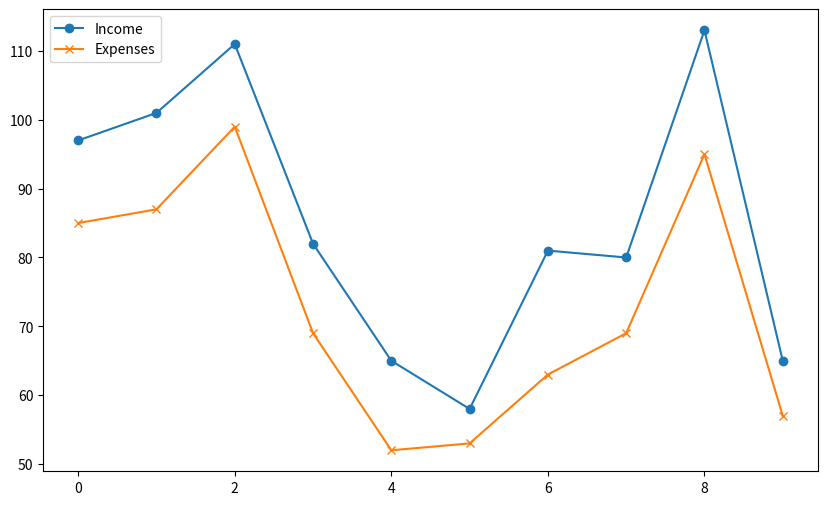

The matplotlib source for this figure:
import matplotlib.pyplot as plt
import numpy as np
import pandas as pd

# Set figure default figure size
plt.rcParams["figure.figsize"] = (10, 6)
# Create a random number generator for reproducibility
rng = np.random.default_rng(1111)

x = np.array(range(10))
y = rng.integers(10, 100, 10)
z = y + rng.integers(5, 20, 10)
plt.plot(x, z, linestyle="-", marker="o", label="Income")
plt.plot(x, y, linestyle="-", marker="x", label="Expenses")
plt.legend()
#plt.savefig('images/conScaPlot.pdf')
plt.show()
